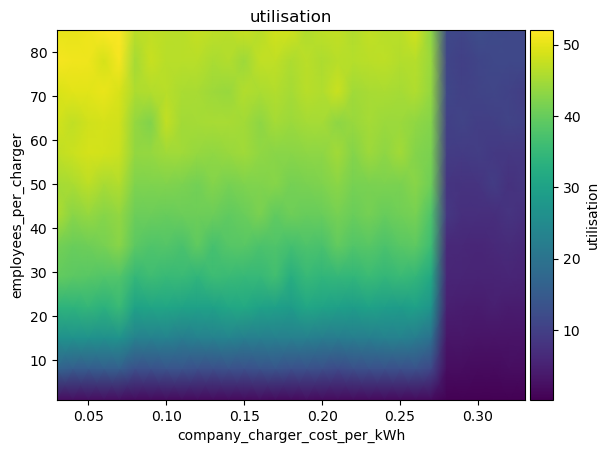

The data file committed next to this chart (first rows):
employees_per_charger\company_charger_co…, 0.03, 0.04, 0.05, 0.060000000000000005, 0.07, 0.08000000000000002, 0.09000000000000001, 0.1, 0.11000000000000001, 0.12000000000000002, 0.13, 0.14, 0.15000000000000002, 0.16000000000000003, 0.17, 0.18000000000000002, 0.19000000000000003, 0.20000000000000004, 0.21000000000000005, 0.22000000000000003, 0.23000000000000004, 0.24000000000000005, 0.25
1, 2.154, 2.135, 2.136, 2.154, 2.133, 1.828, 1.832, 1.747, 1.717, 1.84, 1.792, 1.683, 1.81, 1.853, 1.798, 1.812, 1.881, 1.756, 1.722, 1.783, 1.754, 1.732, 1.73
8, 16.5, 15.3, 15.19, 15.58, 15.66, 12.83, 13.15, 13.71, 13.61, 12.8, 12.6, 13.22, 12.85, 13.44, 13.79, 12.9, 13.14, 12.65, 11.82, 12.74, 13.1, 13.09, 12.9
15, 26.16, 26.54, 26.51, 26.07, 26.91, 23.13, 22.79, 23.48, 22, 22.76, 23.07, 23.52, 22.36, 22.35, 22.61, 22.54, 22.68, 21.96, 21.75, 22.26, 22.2, 22.81, 22.99
22, 33.64, 33.71, 34.54, 33.23, 35.4, 30.18, 30.66, 30.82, 30.26, 29.63, 29.93, 31.18, 31.54, 30.18, 29.51, 28.62, 31.03, 30.32, 29.48, 28.92, 30.01, 28.98, 28.67
29, 39.61, 38.97, 38.59, 38.04, 38.04, 34.69, 35.89, 35.18, 35.27, 34.1, 35.78, 35.38, 35.03, 35.04, 36.32, 32.69, 35.13, 34.08, 34.84, 34.32, 35.59, 34.46, 35.3
36, 41.26, 40.25, 40.68, 41.5, 42.8, 39.01, 37.79, 38.16, 37.11, 39.3, 36.85, 38.39, 38.63, 37.35, 37.83, 36.64, 37.58, 37.17, 39.51, 38.02, 38.58, 37.45, 38.62
43, 45.71, 42.93, 43.8, 42.69, 43.6, 40.36, 40.38, 39.94, 40.44, 40.6, 40.44, 39.49, 40.29, 41.53, 39.41, 40.52, 40.03, 40.12, 41.45, 40.29, 41.3, 40.01, 40.75
50, 45, 45.44, 46.97, 45.33, 46.1, 42.12, 41.94, 42.18, 41.8, 41.07, 42.39, 41.36, 42.01, 42.19, 42.68, 41.21, 41.64, 41.99, 43.05, 41.5, 41.66, 41.73, 41.6
57, 47, 47.97, 48.8, 48.56, 47.85, 43.71, 43.85, 44.72, 44.7, 43.76, 43.46, 44.05, 44.64, 43.53, 42.86, 42.9, 43.32, 43.31, 44.8, 42.41, 44.54, 43.19, 44.88
64, 48.54, 47.14, 48.31, 48.64, 48.27, 43.66, 42.3, 47.3, 44.83, 45.05, 45.23, 45.22, 44.77, 43.33, 45.15, 44.21, 45.09, 45.06, 43.28, 43.98, 45.13, 44.33, 44.22
71, 49.04, 49.68, 49.76, 50.36, 48.84, 45.71, 46.17, 46.44, 45.54, 45.17, 44.48, 44.06, 46.04, 45.56, 46.1, 45.09, 46.47, 45.91, 47.86, 44.69, 45.35, 45.52, 45.09
78, 51.38, 50.87, 50.65, 48.75, 51.25, 45.08, 47.68, 46.46, 46.56, 46.42, 45.45, 46.03, 44.38, 47.17, 47.08, 45.73, 46.61, 45.69, 46.54, 46.2, 46.66, 46.88, 46.06
85, 50.16, 50.06, 50.74, 51.84, 52.04, 46.71, 47.02, 46.78, 46.57, 47.52, 46.79, 46.4, 47.71, 46.38, 48.53, 48.39, 45.9, 46.86, 47.2, 45.79, 47.29, 46.49, 46.78
